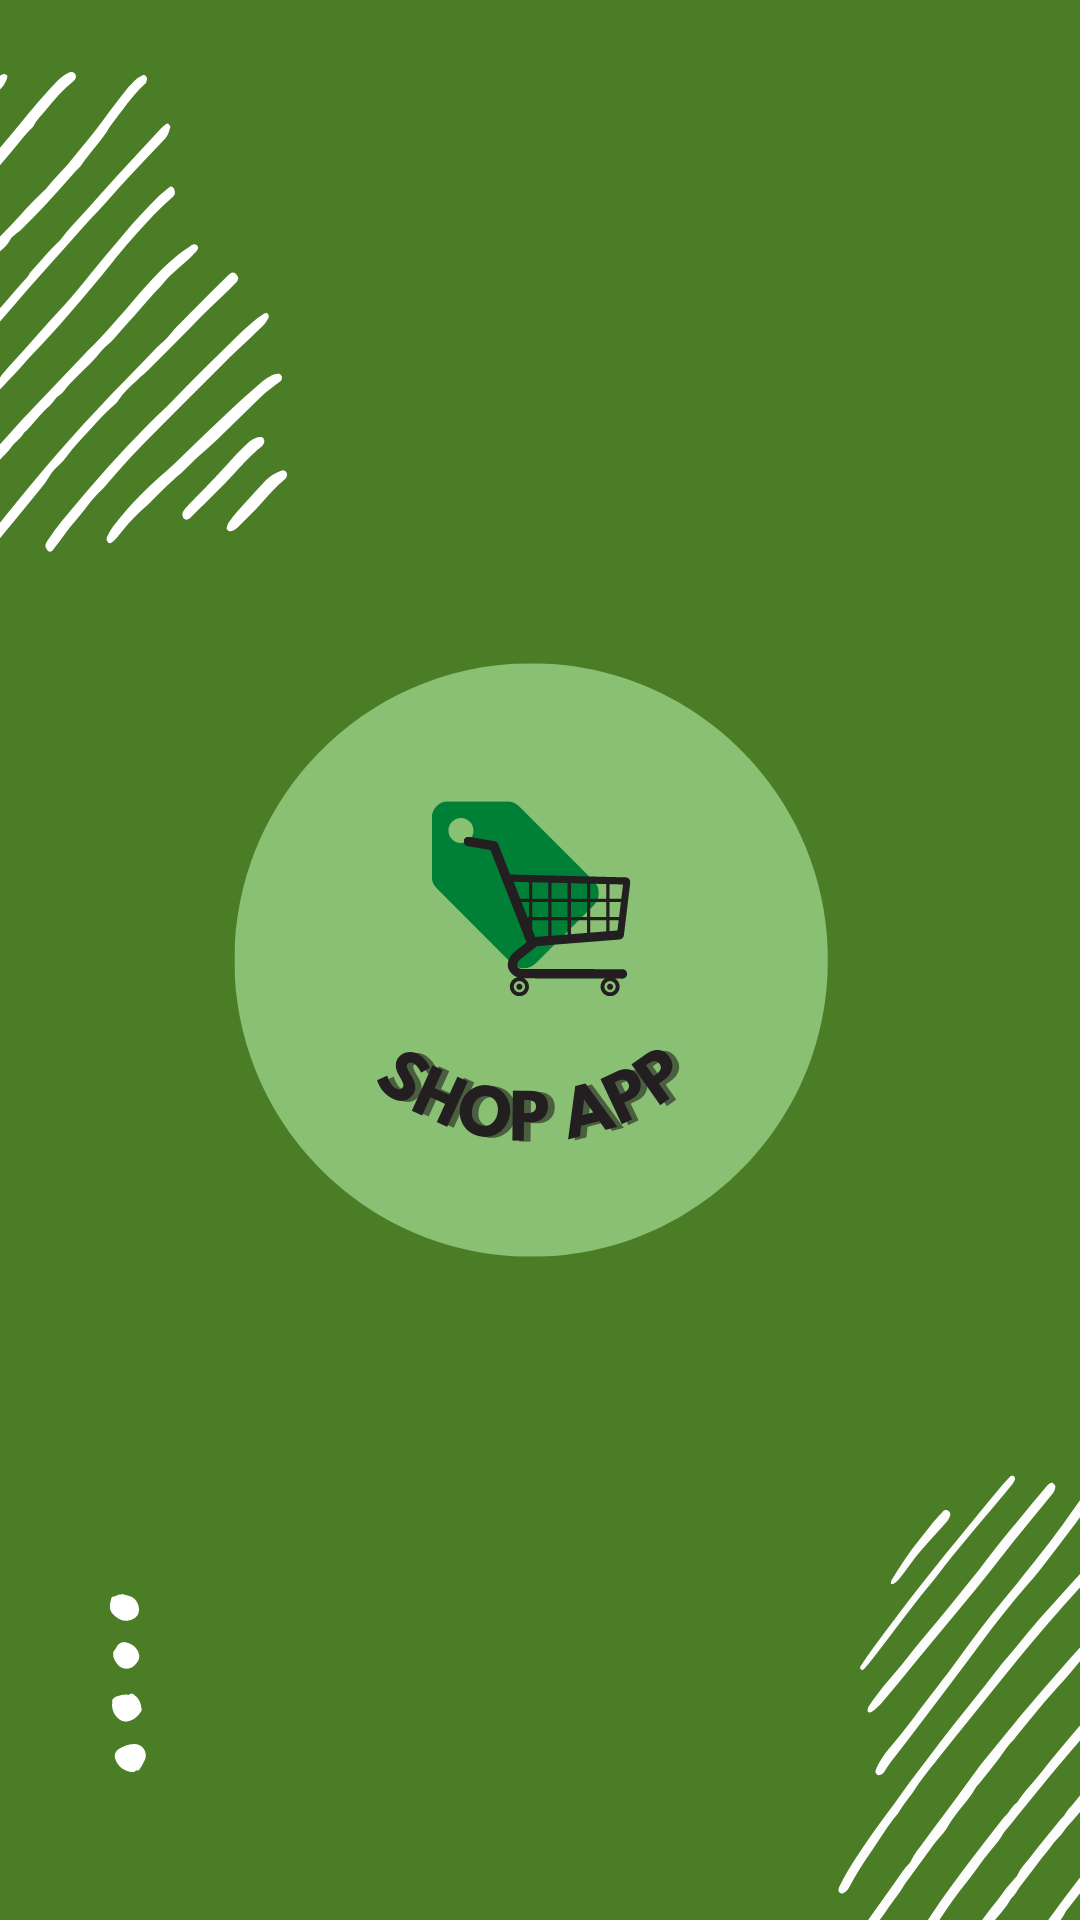

Layout XML and referenced resources for this Android screen:
<!-- AndroidManifest.xml: application theme Theme.ShopApp -->
<!-- res/layout/activity_main.xml -->
<?xml version="1.0" encoding="utf-8"?>
<androidx.constraintlayout.widget.ConstraintLayout xmlns:android="http://schemas.android.com/apk/res/android"
    xmlns:tools="http://schemas.android.com/tools"
    android:layout_width="match_parent"
    android:layout_height="match_parent"
    tools:context=".MainActivity"
    android:background="@drawable/shop_app_splash" />
<!-- resources referenced by this layout -->
<resources>
  <!-- drawable shop_app_splash: png bitmap (drawable, 122951 bytes) -->
  <style name="Theme.ShopApp" parent="Theme.MaterialComponents.DayNight.NoActionBar">
          
          <item name="colorPrimary">#4B7D26</item>
          <item name="colorPrimaryVariant">#4B7D26</item>
          <item name="colorOnPrimary">@color/white</item>
          
          <item name="colorSecondary">@color/teal_200</item>
          <item name="colorSecondaryVariant">@color/teal_700</item>
          <item name="colorOnSecondary">@color/black</item>
          
          <item name="android:statusBarColor">?attr/colorPrimaryVariant</item>
          
      </style>
  <color name="white">#FFFFFFFF</color>
  <color name="teal_200">#FF03DAC5</color>
  <color name="teal_700">#FF018786</color>
  <color name="black">#FF000000</color>
</resources>
